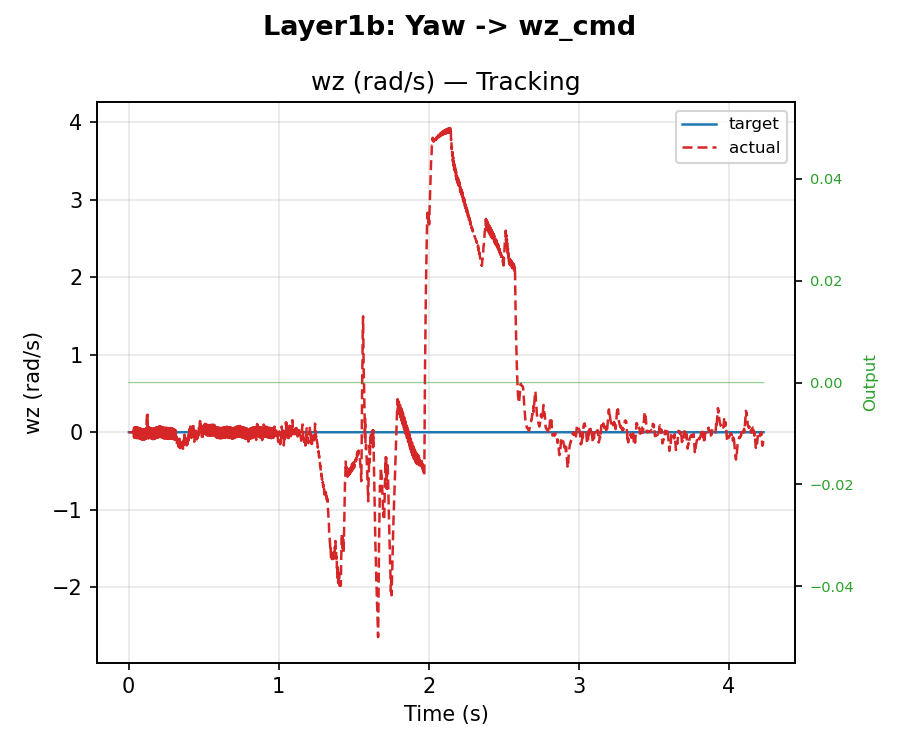

The data file committed next to this chart (first rows):
step, timestamp, target, actual, error, P, I, D, integral, output
0, 0.002, 0, 0, 0, 0, 0, 0, 0, 0
1, 0.004, 0, 0, 0, 0, 0, 0, 0, 0
2, 0.006, 0, 2.10338e-08, -2.10338e-08, -0, -0, -0, -2.10338e-11, -0
3, 0.008, 0, 5.10185e-08, -5.10185e-08, -0, -0, -0, -9.30862e-11, -0
4, 0.01, 0, -6.78443e-08, 6.78443e-08, 0, -0, 0, -7.62605e-11, 0
5, 0.012, 0, 2.74373e-07, -2.74373e-07, -0, -0, -0, -2.8279e-10, -0
6, 0.014, 0, -8.24464e-07, 8.24464e-07, 0, 0, 0, 2.67301e-10, 0
7, 0.016, 0, 2.57066e-06, -2.57066e-06, -0, -0, -0, -1.47889e-09, -0
8, 0.018, 0, -8.05394e-06, 8.05394e-06, 0, 0, 0, 4.00439e-09, 0
9, 0.02, 0, 2.50474e-05, -2.50474e-05, -0, -0, -0, -1.2989e-08, -0
10, 0.022, 0, -7.8218e-05, 7.8218e-05, 0, 0, 0, 4.01816e-08, 0
11, 0.024, 0, 0.0002438, -0.0002438, -0, -0, -0, -1.2537e-07, -0
12, 0.026, 0, -0.0007603, 0.0007603, 0, 0, 0, 3.91157e-07, 0
13, 0.028, 0, 0.002371, -0.002371, -0, -0, -0, -1.21907e-06, -0
14, 0.03, 0, -0.007392, 0.007392, 0, 0, 0, 3.80226e-06, 0
15, 0.032, 0, 0.02305, -0.02305, -0, -0, -0, -1.18545e-05, -0
16, 0.034, 0, -0.07186, 0.07186, 0, 0, 0, 3.69569e-05, 0
17, 0.036, 0, 0.06572, -0.06572, -0, 0, -0, 4.30959e-05, 0
18, 0.038, 0, -0.07247, 0.07247, 0, 0, 0, 4.98415e-05, 0
19, 0.04, 0, 0.06501, -0.06501, -0, 0, -0, 5.72961e-05, 0
20, 0.042, 0, -0.07325, 0.07325, 0, 0, 0, 6.55374e-05, 0
21, 0.044, 0, 0.06411, -0.06411, -0, 0, -0, 7.46843e-05, 0
22, 0.046, 0, -0.07394, 0.07394, 0, 0, 0, 8.45219e-05, 0
23, 0.048, 0, 0.06317, -0.06317, -0, 0, -0, 9.52931e-05, 0
24, 0.05, 0, -0.07454, 0.07454, 0, 0, 0, 0.0001067, 0
25, 0.052, 0, 0.06219, -0.06219, -0, 0, -0, 0.000119, 0
26, 0.054, 0, -0.07513, 0.07513, 0, 0, 0, 0.0001319, 0
27, 0.056, 0, 0.06105, -0.06105, -0, 0, -0, 0.000146, 0
28, 0.058, 0, -0.0758, 0.0758, 0, 0, 0, 0.0001608, 0
29, 0.06, 0, 0.05969, -0.05969, -0, 0, -0, 0.0001769, 0
30, 0.062, 0, -0.07656, 0.07656, 0, 0, 0, 0.0001937, 0
31, 0.064, 0, 0.05799, -0.05799, -0, 0, -0, 0.0002123, 0
32, 0.066, 0, -0.07748, 0.07748, 0, 0, 0, 0.0002318, 0
33, 0.068, 0, 0.05532, -0.05532, -0, 0, -0, 0.000254, 0
34, 0.07, 0, -0.0791, 0.0791, 0, 0, 0, 0.0002777, 0
35, 0.072, 0, 0.05181, -0.05181, -0, 0, -0, 0.000305, 0
36, 0.074, 0, -0.08159, 0.08159, 0, 0, 0, 0.0003348, 0
37, 0.076, 0, 0.04926, -0.04926, -0, 0, -0, 0.0003671, 0
38, 0.078, 0, -0.08301, 0.08301, 0, 0, 0, 0.0004009, 0
39, 0.08, 0, 0.0471, -0.0471, -0, 0, -0, 0.0004368, 0
40, 0.082, 0, -0.08646, 0.08646, 0, 0, 0, 0.0004762, 0
41, 0.084, 0, 0.04187, -0.04187, -0, 0, -0, 0.0005208, 0
42, 0.086, 0, -0.09265, 0.09265, 0, 0, 0, 0.0005715, 0
43, 0.088, 0, 0.03628, -0.03628, -0, 0, -0, 0.0006279, 0
44, 0.09, 0, -0.09797, 0.09797, 0, 0, 0, 0.0006896, 0
45, 0.092, 0, 0.03219, -0.03219, -0, 0, -0, 0.0007554, 0
46, 0.094, 0, -0.1008, 0.1008, 0, 0, 0, 0.0008239, 0
47, 0.096, 0, 0.03224, -0.03224, -0, 0, -0, 0.0008925, 0
48, 0.098, 0, -0.09839, 0.09839, 0, 0, 0, 0.0009586, 0
49, 0.1, 0, 0.03564, -0.03564, -0, 0, -0, 0.001021, 0
50, 0.102, 0, -0.09549, 0.09549, 0, 0, 0, 0.001081, 0
51, 0.104, 0, 0.0389, -0.0389, -0, 0, -0, 0.001138, 0
52, 0.106, 0, -0.09277, 0.09277, 0, 0, 0, 0.001192, 0
53, 0.108, 0, 0.04172, -0.04172, -0, 0, -0, 0.001243, 0
54, 0.11, 0, -0.08943, 0.08943, 0, 0, 0, 0.00129, 0
55, 0.112, 0, 0.04474, -0.04474, -0, 0, -0, 0.001335, 0
56, 0.114, 0, -0.08611, 0.08611, 0, 0, 0, 0.001376, 0
57, 0.116, 0, 0.04756, -0.04756, -0, 0, -0, 0.001415, 0
58, 0.118, 0, -0.08305, 0.08305, 0, 0, 0, 0.00145, 0
59, 0.12, 0, 0.05007, -0.05007, -0, 0, -0, 0.001483, 0
... 2,055 more rows
